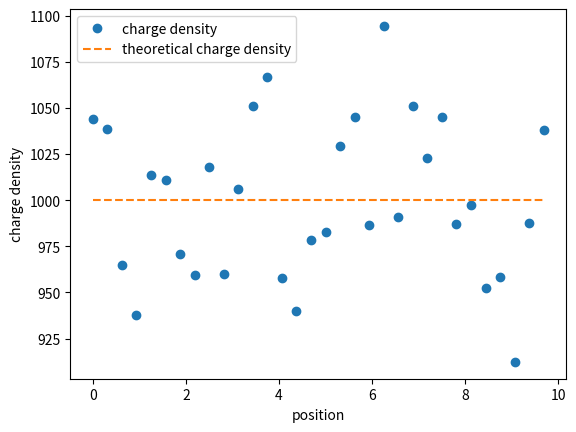

Write the Python code that produced this figure.
import numpy as n
import math as m
import matplotlib.pyplot as plt

'''defining constant values'''
q=1
J=32
rho = n.zeros(J)

def update_field(grid, N):
    L = 10 # length of domain in units of Debye length
    seed = 1234 # seed for the random number generator
    rng = n.random.default_rng(seed=seed)
    dx=L/J 
    particle_positions = rng.uniform(0, L, size=N) # creating N particles uniformly distributed

    for pos in particle_positions:
        # finding the closest grid points
        j_0 = m.floor(pos/dx)
        j_1 = j_0+1

        #Updating the charge density at the two closest grid points
        grid[j_0] += (q/dx)*((j_1*dx-pos)/dx)
        grid[j_1 % J] += (q/dx)*((pos-j_0*dx)/dx) 

    # Defining the theoretical charge density
    rho_theo = n.zeros(J)
    for i in range(J):
        rho_theo[i] = q*N/L
    
    plt.plot(n.arange(0, L, dx), grid,'o', label = 'charge density')
    plt.plot(n.arange(0,L, dx), rho_theo, '--', label = 'theoretical charge density')
    plt.xlabel('position')
    plt.ylabel('charge density')
    plt.legend()
    plt.show()    
    print(max(n.abs(grid-rho_theo)/rho_theo)) #printing the agreement between the two solutions
    return (n.abs(grid-rho_theo)/rho_theo)


if __name__ == "__main__": 
    update_field(rho, 10000)